The GitHub repository jawedlahrouri/Cvrie contains a labelled image folder "dataset" with 2 categories: bacteria, virus. Examples follow, each with its label.

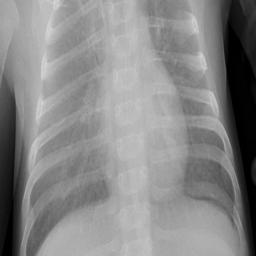
Label: bacteria

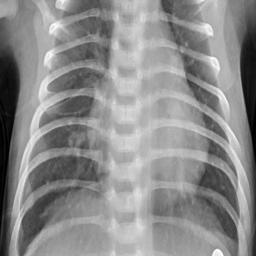
Label: virus

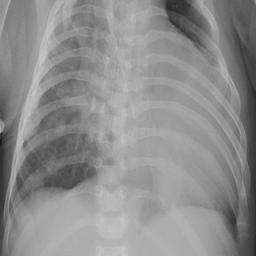
Label: bacteria

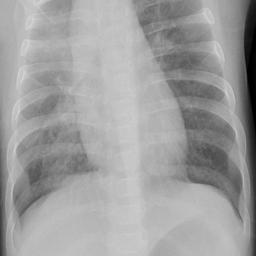
Label: virus

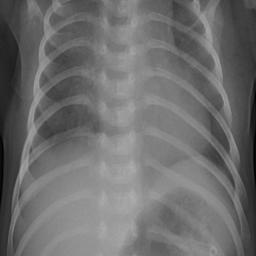
Label: bacteria

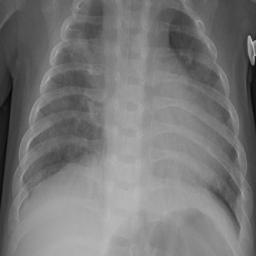
Label: virus
